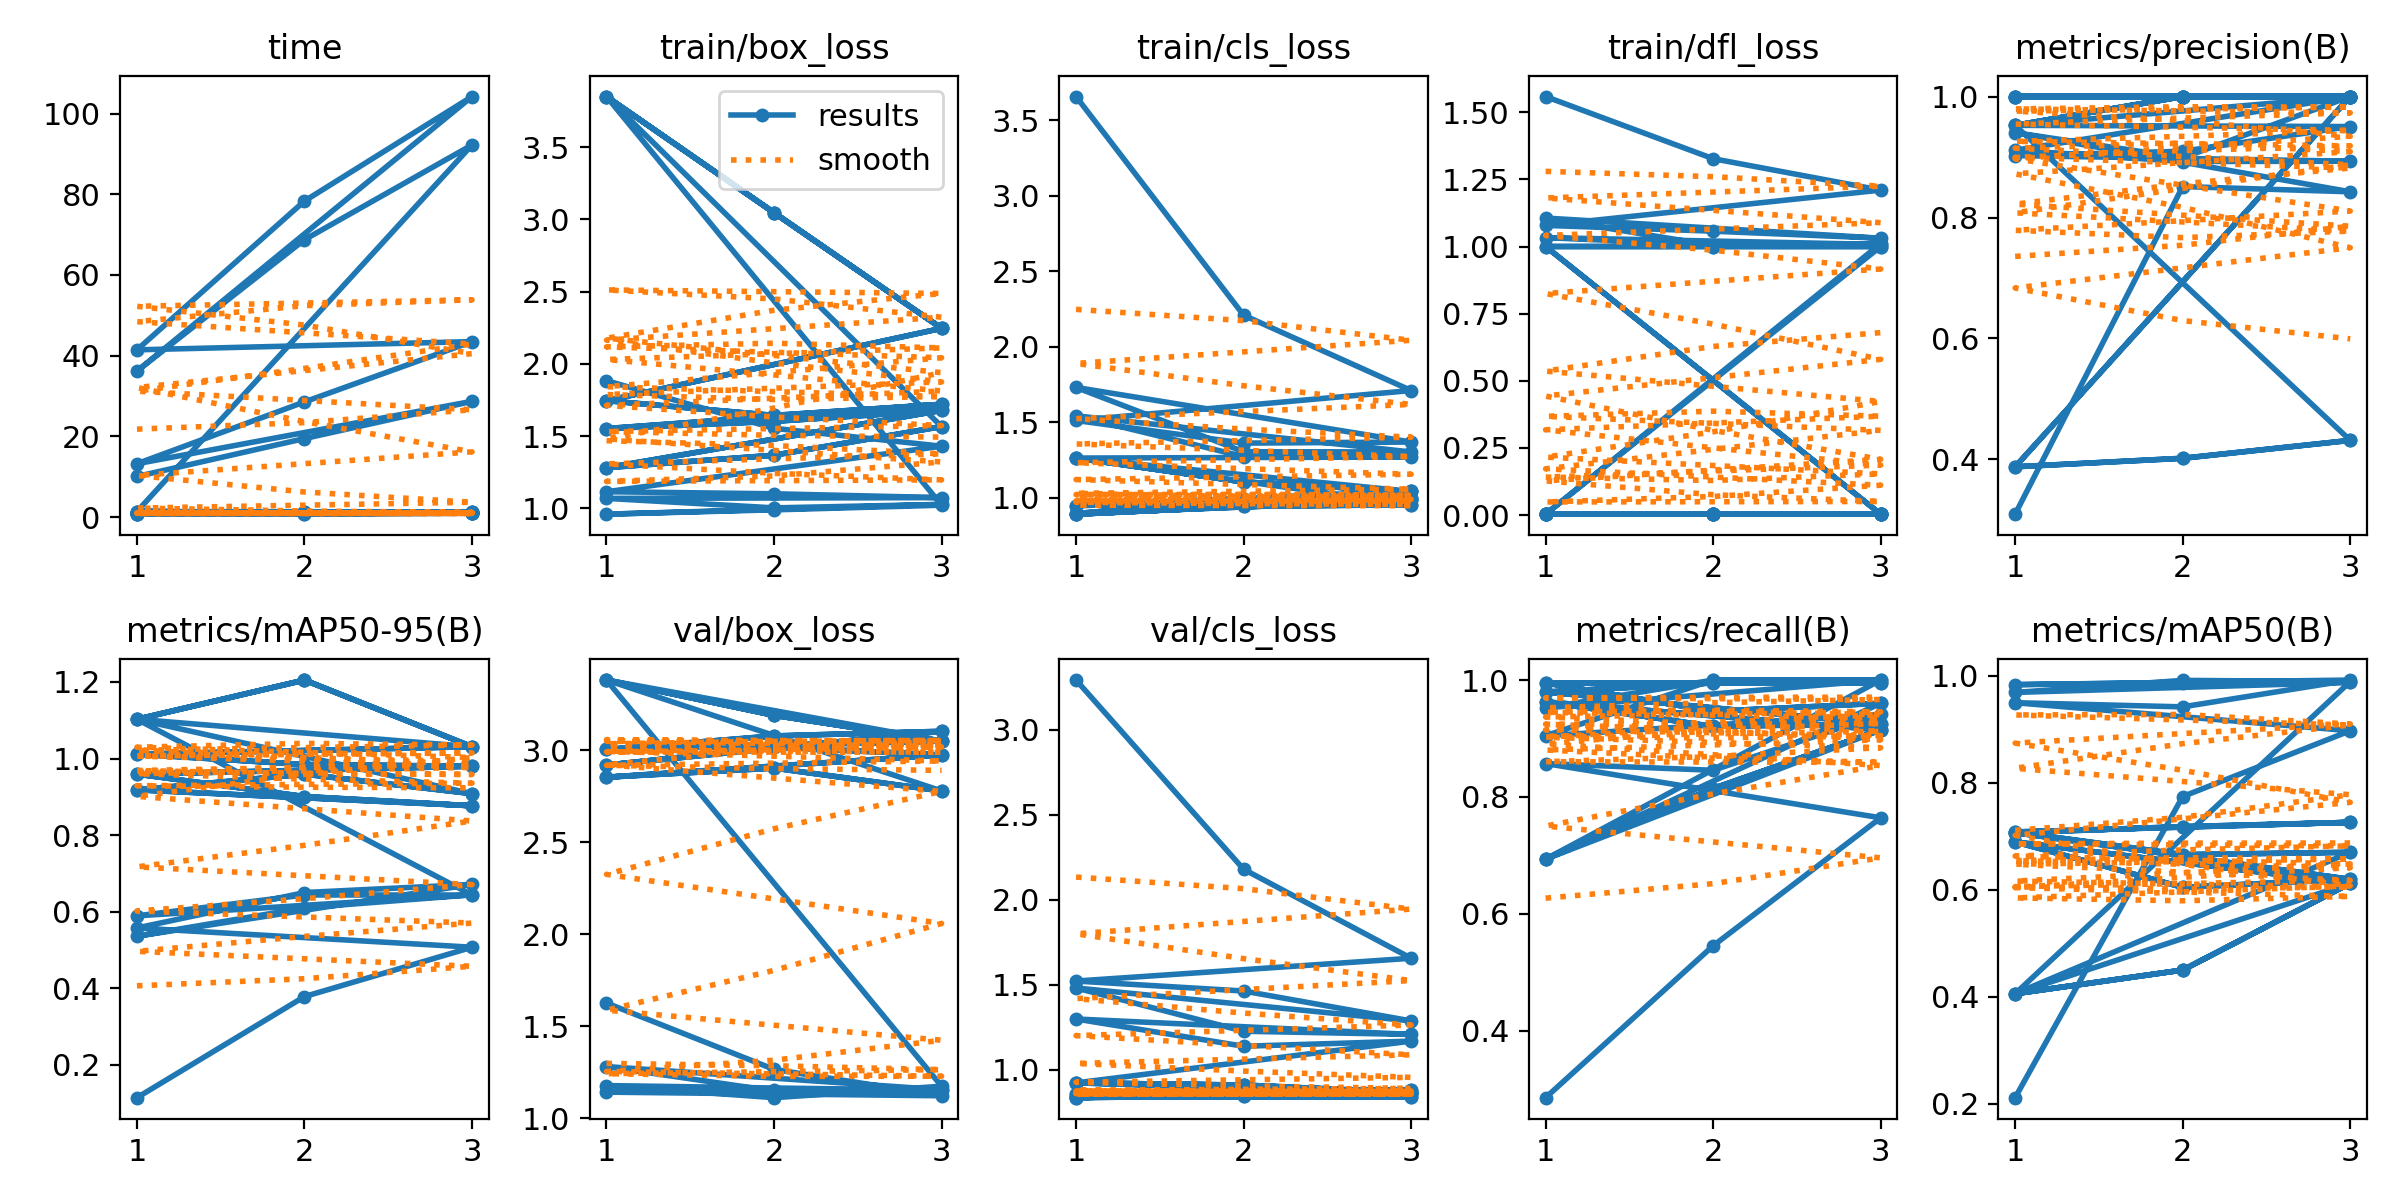

The data file committed next to this chart (first rows):
epoch, time, train/box_loss, train/cls_loss, train/dfl_loss, metrics/precision(B), metrics/recall(B), metrics/mAP50(B), metrics/mAP50-95(B), val/box_loss, val/cls_loss, val/dfl_loss, lr/pg0, lr/pg1, lr/pg2
1, 10.06, 1.884, 3.656, 1.558, 0.3095, 0.2857, 0.2118, 0.1137, 1.627, 3.294, 1.457, 0.0001, 0.0001, 0.0001
2, 19.46, 1.555, 2.208, 1.327, 0.8512, 0.5455, 0.774, 0.3779, 1.266, 2.179, 1.168, 0.0001474, 0.0001474, 0.0001474
3, 28.69, 1.431, 1.709, 1.21, 0.8425, 0.7644, 0.8969, 0.5069, 1.123, 1.655, 1.076, 0.0001156, 0.0001156, 0.0001156
1, 13.22, 1.116, 1.51, 1.079, 0.9403, 0.8571, 0.9492, 0.5572, 1.142, 1.521, 1.064, 0.0001, 0.0001, 0.0001
2, 28.55, 1.102, 1.36, 1.057, 0.8987, 0.8457, 0.9415, 0.6498, 1.156, 1.462, 1.098, 0.0001474, 0.0001474, 0.0001474
3, 43.49, 1.075, 1.367, 1.031, 1, 0.9413, 0.9915, 0.6711, 1.155, 1.286, 1.064, 0.0001156, 0.0001156, 0.0001156
1, 41.45, 1.07, 1.729, 1.106, 0.9113, 0.9048, 0.9829, 0.5356, 1.281, 1.48, 1.075, 0.0001, 0.0001, 0.0001
2, 78.33, 1.004, 1.303, 1.003, 0.8926, 1, 0.9868, 0.6099, 1.148, 1.225, 1.007, 0.0001474, 0.0001474, 0.0001474
3, 104.2, 1.028, 1.302, 1.008, 0.8931, 1, 0.9872, 0.6439, 1.152, 1.207, 1.035, 0.0001156, 0.0001156, 0.0001156
1, 36.18, 0.9607, 1.541, 1.033, 0.9024, 0.9524, 0.9684, 0.5889, 1.178, 1.297, 0.9918, 0.0001, 0.0001, 0.0001
2, 68.74, 0.9905, 1.271, 1.006, 0.9095, 1, 0.9909, 0.6434, 1.112, 1.137, 0.9961, 0.0001474, 0.0001474, 0.0001474
3, 92.23, 1.023, 1.268, 1.011, 0.9504, 1, 0.9886, 0.6433, 1.174, 1.167, 1.05, 0.0001156, 0.0001156, 0.0001156
1, 1.375, 3.85, 1.261, 0.00317, 0.9524, 0.6937, 0.4059, 1.103, 3.383, 0.9214, 0.0001, 0.0001, 0.0001
2, 1.152, 3.046, 1.103, 0.00333, 1, 0.8145, 0.4501, 1.205, 3.191, 0.9085, 0.0001474, 0.0001474, 0.0001474
3, 1.244, 2.247, 1.04, 0.00333, 1, 0.9147, 0.6121, 1.031, 3.051, 0.8635, 0.0001156, 0.0001156, 0.0001156
1, 1.375, 3.85, 1.261, 0.00317, 0.9524, 0.6937, 0.4059, 1.103, 3.383, 0.9214, 0.0001, 0.0001, 0.0001
2, 1.152, 3.046, 1.103, 0.00333, 1, 0.8145, 0.4501, 1.205, 3.191, 0.9085, 0.0001474, 0.0001474, 0.0001474
3, 1.244, 2.247, 1.04, 0.00333, 1, 0.9147, 0.6121, 1.031, 3.051, 0.8635, 0.0001156, 0.0001156, 0.0001156
1, 0.9674, 1.746, 0.9462, 0.00333, 1, 0.9627, 0.6893, 1.011, 3.006, 0.8538, 0.0001, 0.0001, 0.0001
2, 0.8902, 1.644, 0.9737, 0.00333, 1, 0.9207, 0.6045, 0.9844, 3.079, 0.8782, 0.0001474, 0.0001474, 0.0001474
3, 1.025, 1.721, 0.9808, 0.00333, 1, 0.9255, 0.6194, 0.9798, 3.104, 0.8787, 0.0001156, 0.0001156, 0.0001156
1, 0.7862, 1.553, 0.8938, 0.00333, 1, 0.9796, 0.7065, 0.9591, 2.92, 0.8342, 0.0001, 0.0001, 0.0001
2, 0.9317, 1.603, 0.9896, 0.00333, 1, 0.995, 0.7179, 0.9007, 3.018, 0.8449, 0.0001474, 0.0001474, 0.0001474
3, 1.066, 1.679, 0.9949, 0.00333, 1, 0.995, 0.7258, 0.8765, 2.976, 0.8385, 0.0001156, 0.0001156, 0.0001156
1, 0.7213, 1.282, 0.8896, 1, 0.3878, 0.995, 0.7079, 0.9181, 2.855, 0.839, 0.0001, 0.0001, 0.0001
2, 0.7922, 1.369, 0.9409, 1, 0.4019, 0.9465, 0.6656, 0.9592, 2.904, 0.8734, 0.0001474, 0.0001474, 0.0001474
3, 0.9577, 1.567, 0.9526, 1, 0.4315, 0.9603, 0.6699, 0.9082, 2.78, 0.8635, 0.0001156, 0.0001156, 0.0001156
1, 1.375, 3.85, 1.261, 0.00317, 0.9524, 0.6937, 0.4059, 1.103, 3.383, 0.9214, 0.0001, 0.0001, 0.0001
2, 1.152, 3.046, 1.103, 0.00333, 1, 0.8145, 0.4501, 1.205, 3.191, 0.9085, 0.0001474, 0.0001474, 0.0001474
3, 1.244, 2.247, 1.04, 0.00333, 1, 0.9147, 0.6121, 1.031, 3.051, 0.8635, 0.0001156, 0.0001156, 0.0001156
1, 0.9674, 1.746, 0.9462, 0.00333, 1, 0.9627, 0.6893, 1.011, 3.006, 0.8538, 0.0001, 0.0001, 0.0001
2, 0.8902, 1.644, 0.9737, 0.00333, 1, 0.9207, 0.6045, 0.9844, 3.079, 0.8782, 0.0001474, 0.0001474, 0.0001474
3, 1.025, 1.721, 0.9808, 0.00333, 1, 0.9255, 0.6194, 0.9798, 3.104, 0.8787, 0.0001156, 0.0001156, 0.0001156
1, 0.7862, 1.553, 0.8938, 0.00333, 1, 0.9796, 0.7065, 0.9591, 2.92, 0.8342, 0.0001, 0.0001, 0.0001
2, 0.9317, 1.603, 0.9896, 0.00333, 1, 0.995, 0.7179, 0.9007, 3.018, 0.8449, 0.0001474, 0.0001474, 0.0001474
3, 1.066, 1.679, 0.9949, 0.00333, 1, 0.995, 0.7258, 0.8765, 2.976, 0.8385, 0.0001156, 0.0001156, 0.0001156
1, 0.7213, 1.282, 0.8896, 1, 0.3878, 0.995, 0.7079, 0.9181, 2.855, 0.839, 0.0001, 0.0001, 0.0001
2, 0.7922, 1.369, 0.9409, 1, 0.4019, 0.9465, 0.6656, 0.9592, 2.904, 0.8734, 0.0001474, 0.0001474, 0.0001474
3, 0.9577, 1.567, 0.9526, 1, 0.4315, 0.9603, 0.6699, 0.9082, 2.78, 0.8635, 0.0001156, 0.0001156, 0.0001156
